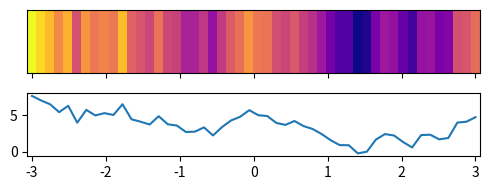

Write Python code to recreate this figure.
import matplotlib.pyplot as plt
import numpy as np; np.random.seed(1)
plt.rcParams["figure.figsize"] = 5,2

x = np.linspace(-3,3)
y = np.cumsum(np.random.randn(50))+6

fig, (ax,ax2) = plt.subplots(nrows=2, sharex=True)

extent = [x[0]-(x[1]-x[0])/2., x[-1]+(x[1]-x[0])/2.,0,1]
ax.imshow(y[np.newaxis,:], cmap="plasma", aspect="auto", extent=extent)
ax.set_yticks([])
ax.set_xlim(extent[0], extent[1])

ax2.plot(x,y)

plt.tight_layout()
plt.show()